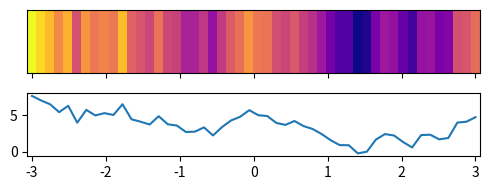

Write Python code to recreate this figure.
import matplotlib.pyplot as plt
import numpy as np; np.random.seed(1)
plt.rcParams["figure.figsize"] = 5,2

x = np.linspace(-3,3)
y = np.cumsum(np.random.randn(50))+6

fig, (ax,ax2) = plt.subplots(nrows=2, sharex=True)

extent = [x[0]-(x[1]-x[0])/2., x[-1]+(x[1]-x[0])/2.,0,1]
ax.imshow(y[np.newaxis,:], cmap="plasma", aspect="auto", extent=extent)
ax.set_yticks([])
ax.set_xlim(extent[0], extent[1])

ax2.plot(x,y)

plt.tight_layout()
plt.show()